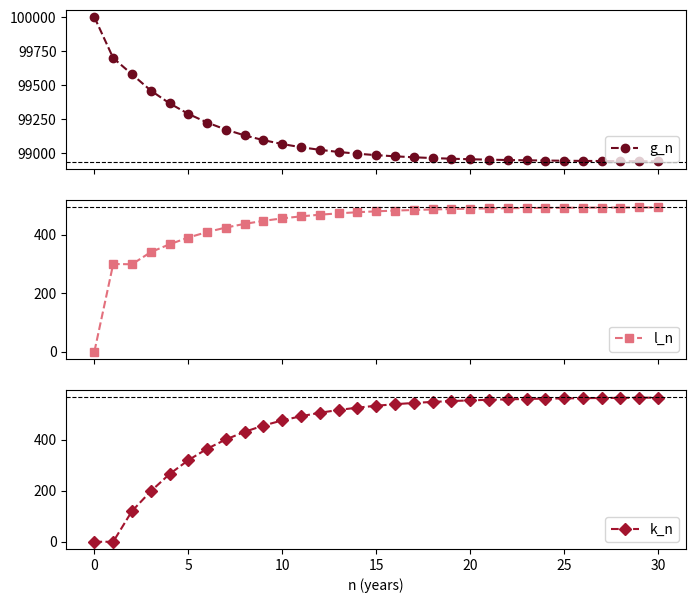

The script that saved this image:
# Fig. 2.11: Disease progression with steady state (book, Section 2.3, Eq. 2.8)
# The steady state x* = A x* is an eigenvector for the eigenvalue 1, scaled to 100000 persons
# (c) 2026 Philipp Kügler · Program for the book "Dynamical Systems in the Life Sciences" · MIT License (see LICENSE)
import numpy as np
import matplotlib.pyplot as plt

A = np.array([[0.997, 0.6, 0],
              [0.003, 0, 0.35],
              [0, 0.4, 0.65]])
w, V = np.linalg.eig(A)
print("eigenvalues:", "  ".join(f"{x:.4f}" for x in sorted(np.real(w))))
v = np.real(V[:, np.argmin(abs(w - 1))])     # eigenvector for the eigenvalue 1
xs = v / v.sum() * 100000
print("steady state x* = (%.0f, %.0f, %.0f)" % tuple(xs))

N = 30
X = np.zeros((N + 1, 3)); X[0] = [100000, 0, 0]
for n in range(N):
    X[n + 1] = A @ X[n]
fig, axs = plt.subplots(3, 1, figsize=(8, 7), sharex=True)
farben = [(0.43, 0.04, 0.12), (0.89, 0.44, 0.49), (0.64, 0.08, 0.18)]
for i, (name, m) in enumerate(zip(["g_n", "l_n", "k_n"], "osD")):
    axs[i].plot(np.arange(N + 1), X[:, i], "--", marker=m, color=farben[i], label=name)
    axs[i].axhline(xs[i], color="k", ls="--", lw=0.8)
    axs[i].legend(loc="lower right")
axs[2].set_xlabel("n (years)")
plt.show()
